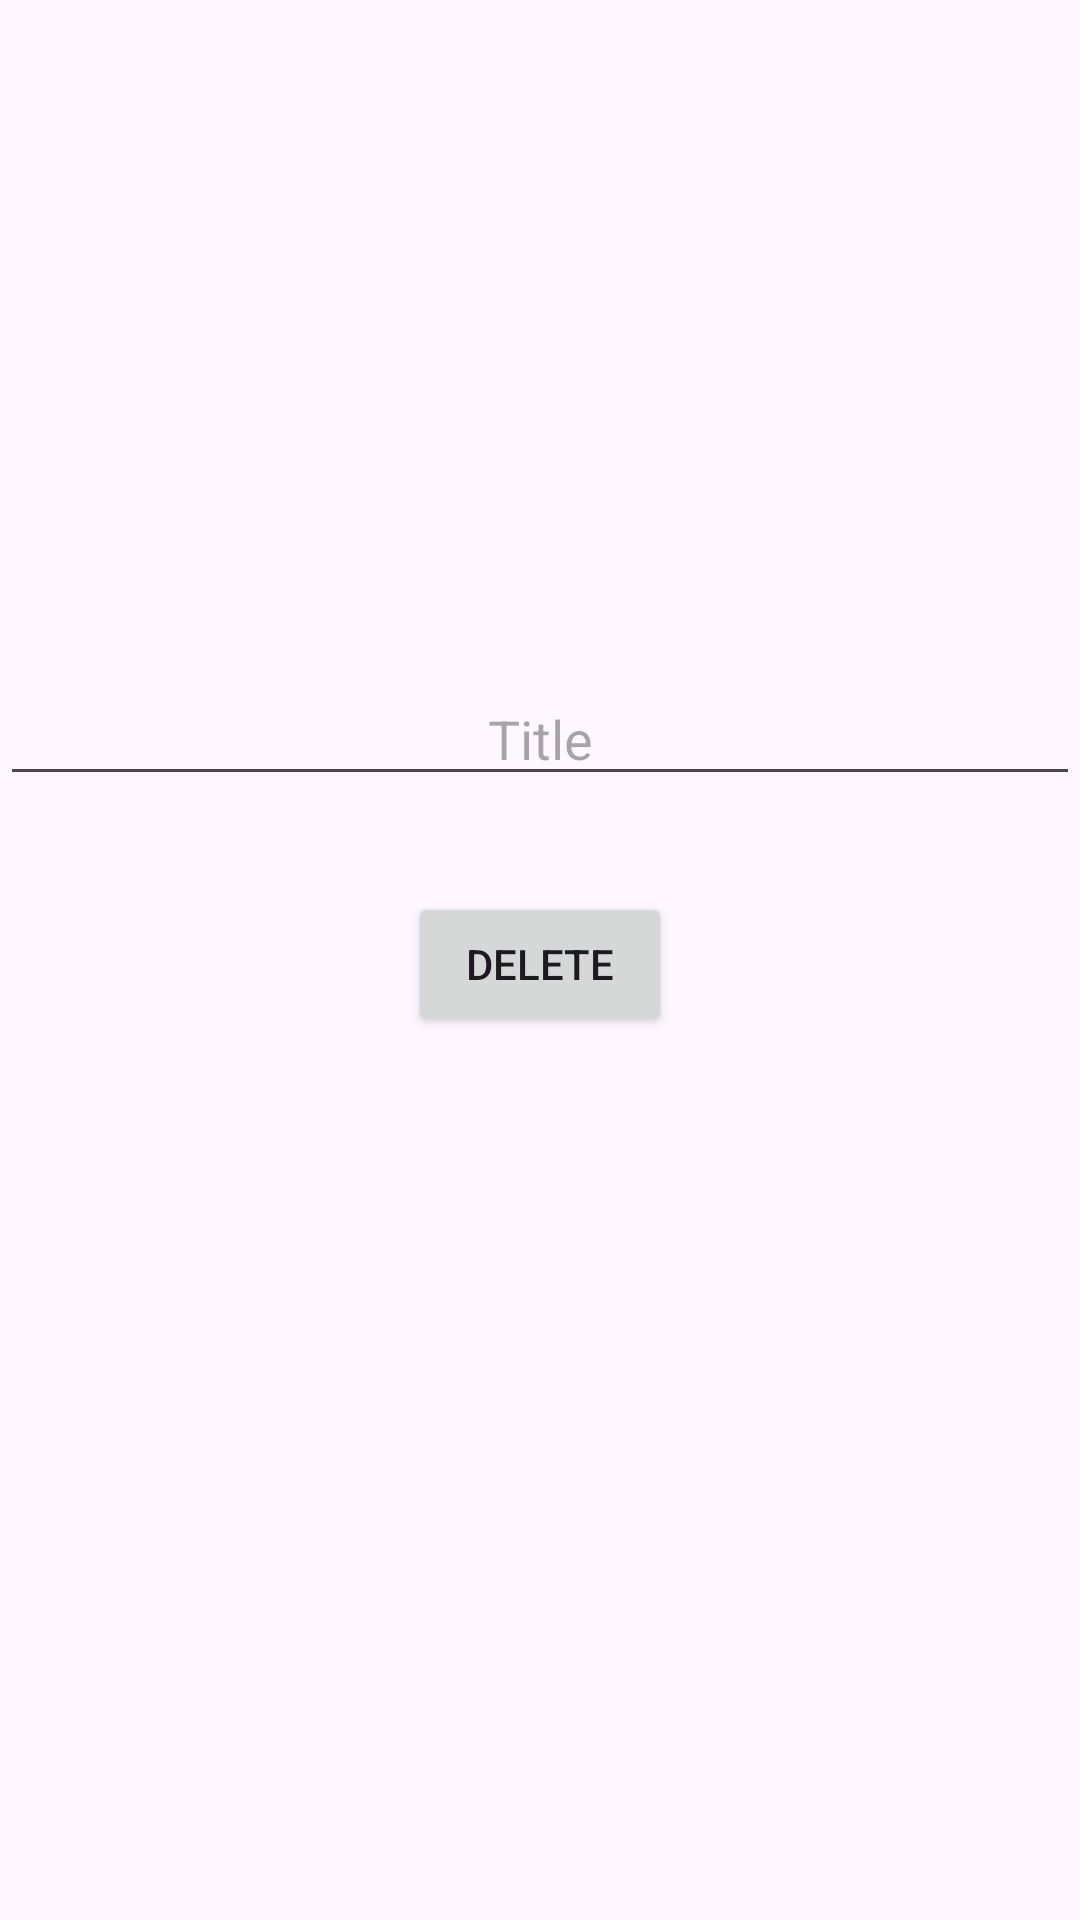

Reconstruct the res/layout file that produces this screen, plus the resources it refers to.
<!-- AndroidManifest.xml: application theme Base.Theme.Videoteca -->
<!-- res/layout/activity_delete_film.xml -->
<?xml version="1.0" encoding="utf-8"?>
<androidx.constraintlayout.widget.ConstraintLayout xmlns:android="http://schemas.android.com/apk/res/android"
    xmlns:app="http://schemas.android.com/apk/res-auto"
    xmlns:tools="http://schemas.android.com/tools"
    android:layout_width="match_parent"
    android:layout_height="match_parent"
    tools:context=".AddFilmActivity">

    <EditText
        android:id="@+id/Title"
        android:layout_width="0dp"
        android:layout_height="wrap_content"
        android:layout_marginTop="224dp"
        android:gravity="center"
        android:hint="Title"
        app:layout_constraintEnd_toEndOf="parent"
        app:layout_constraintHorizontal_bias="0.0"
        app:layout_constraintStart_toStartOf="parent"
        app:layout_constraintTop_toTopOf="parent" />

    <Button
        android:id="@+id/btnDelete"
        android:layout_width="wrap_content"
        android:layout_height="wrap_content"
        android:layout_marginTop="32dp"
        android:text="Delete"
        app:layout_constraintTop_toBottomOf="@id/Title"
        app:layout_constraintStart_toStartOf="parent"
        app:layout_constraintEnd_toEndOf="parent" />

</androidx.constraintlayout.widget.ConstraintLayout>
<!-- resources referenced by this layout -->
<resources>
  <style name="Base.Theme.Videoteca" parent="Theme.Material3.DayNight.NoActionBar">
          <item name="colorPrimary">@color/darkGray</item> --&gt;
      </style>
  <color name="darkGray">#222</color>
</resources>
